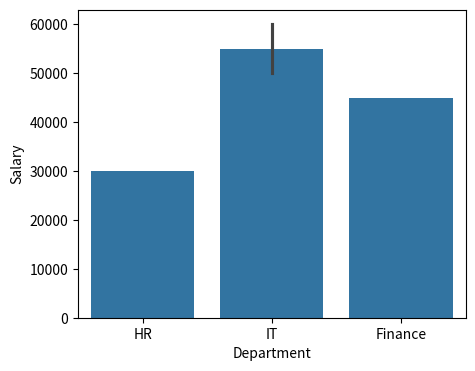
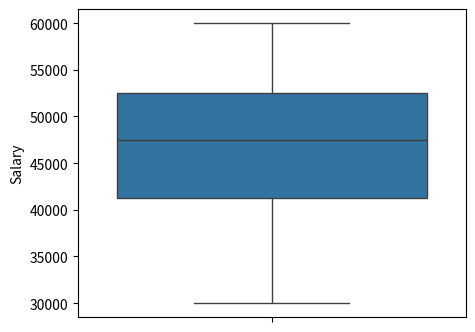
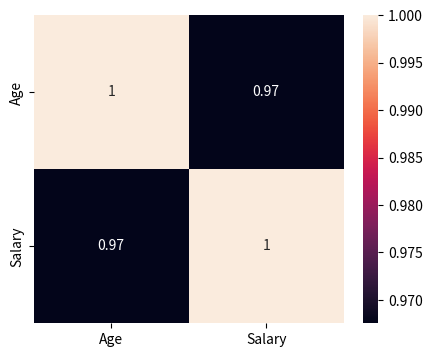

Source code (Python) for these figures, in order:
import pandas as pd
import seaborn as sns
import matplotlib.pyplot as plt

data = {
    "Name": ["Rahul", "Priya", "Amit", "Anuj"],
    "Age": [25, 30, 28, 35],
    "Department": ["HR", "IT", "Finance", "IT"],
    "Salary": [30000, 50000, 45000, 60000]
}

df = pd.DataFrame(data)

# Barplot
plt.figure(figsize=(5, 4))
sns.barplot(data=df, x="Department", y="Salary")
plt.show()

# Boxplot
plt.figure(figsize=(5, 4))
sns.boxplot(data=df, y="Salary")
plt.show()

# Heatmap
correlation = df[["Age", "Salary"]].corr()

plt.figure(figsize=(5, 4))
sns.heatmap(correlation, annot=True)
plt.show()
